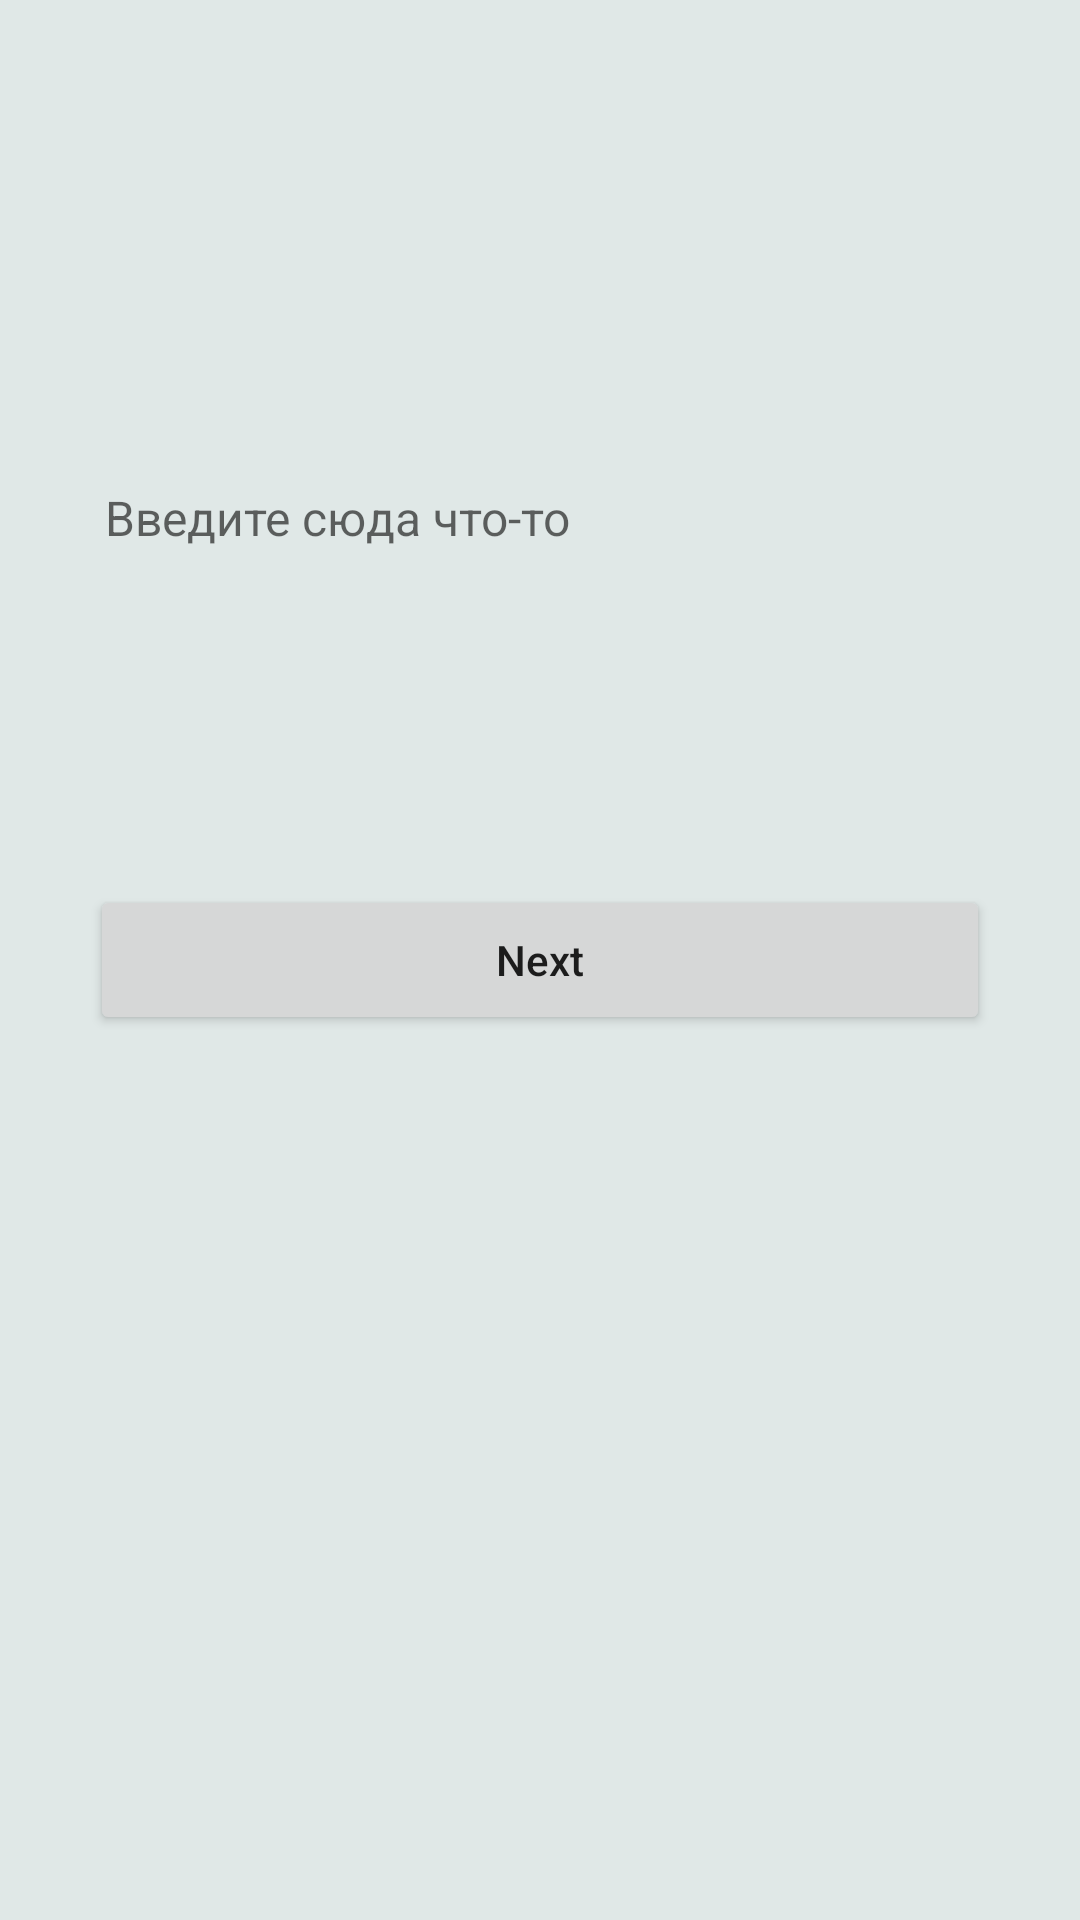

Produce the Android XML layout that renders to this screen, including the resource entries it uses.
<!-- AndroidManifest.xml: application theme Theme.HomeWork_7 -->
<!-- res/layout/activity_main.xml -->
<?xml version="1.0" encoding="utf-8"?>
<androidx.constraintlayout.widget.ConstraintLayout xmlns:android="http://schemas.android.com/apk/res/android"
    xmlns:app="http://schemas.android.com/apk/res-auto"
    xmlns:tools="http://schemas.android.com/tools"
    android:layout_width="match_parent"
    android:layout_height="match_parent"
    android:background="@color/main_background"
    tools:context=".MainActivity">

    <EditText
        android:id="@+id/edit_text"
        android:layout_width="330dp"
        android:layout_height="50dp"
        android:hint="@string/editText_lorem"
        app:layout_constraintTop_toTopOf="parent"
        app:layout_constraintLeft_toLeftOf="parent"
        app:layout_constraintRight_toRightOf="parent"
        app:layout_constraintBottom_toBottomOf="@id/act_btn1"
        android:paddingStart="20dp"
        android:background="@drawable/round_two"
        android:textColor="@color/black"
        android:textSize="16sp"
        />

    <Button
        android:id="@+id/act_btn1"
        android:layout_width="300dp"
        android:layout_height="50dp"
        app:layout_constraintTop_toTopOf="parent"
        app:layout_constraintLeft_toLeftOf="parent"
        app:layout_constraintRight_toRightOf="parent"
        app:layout_constraintBottom_toBottomOf="parent"
        android:text="@string/next_btn"
        android:textAllCaps="false"
        />

</androidx.constraintlayout.widget.ConstraintLayout>
<!-- resources referenced by this layout -->
<resources>
  <color name="black">#FF000000</color>
  <color name="main_background">#E0E8E7</color>
  <string name="editText_lorem">Введите сюда что-то</string>
  <string name="next_btn">Next</string>
  <style name="Theme.HomeWork_7" parent="Theme.MaterialComponents.DayNight.NoActionBar">
          
          <item name="colorPrimary">@color/purple_500</item>
          <item name="colorPrimaryVariant">@color/purple_700</item>
          <item name="colorOnPrimary">@color/white</item>
          
          <item name="colorSecondary">@color/teal_200</item>
          <item name="colorSecondaryVariant">@color/teal_700</item>
          <item name="colorOnSecondary">@color/black</item>
          
          <item name="android:statusBarColor" tools:targetApi="l">?attr/colorPrimaryVariant</item>
          
      </style>
  <color name="purple_500">#FF6200EE</color>
  <color name="purple_700">#FF3700B3</color>
  <color name="white">#FFFFFFFF</color>
  <color name="teal_200">#FF03DAC5</color>
  <color name="teal_700">#FF018786</color>
</resources>
